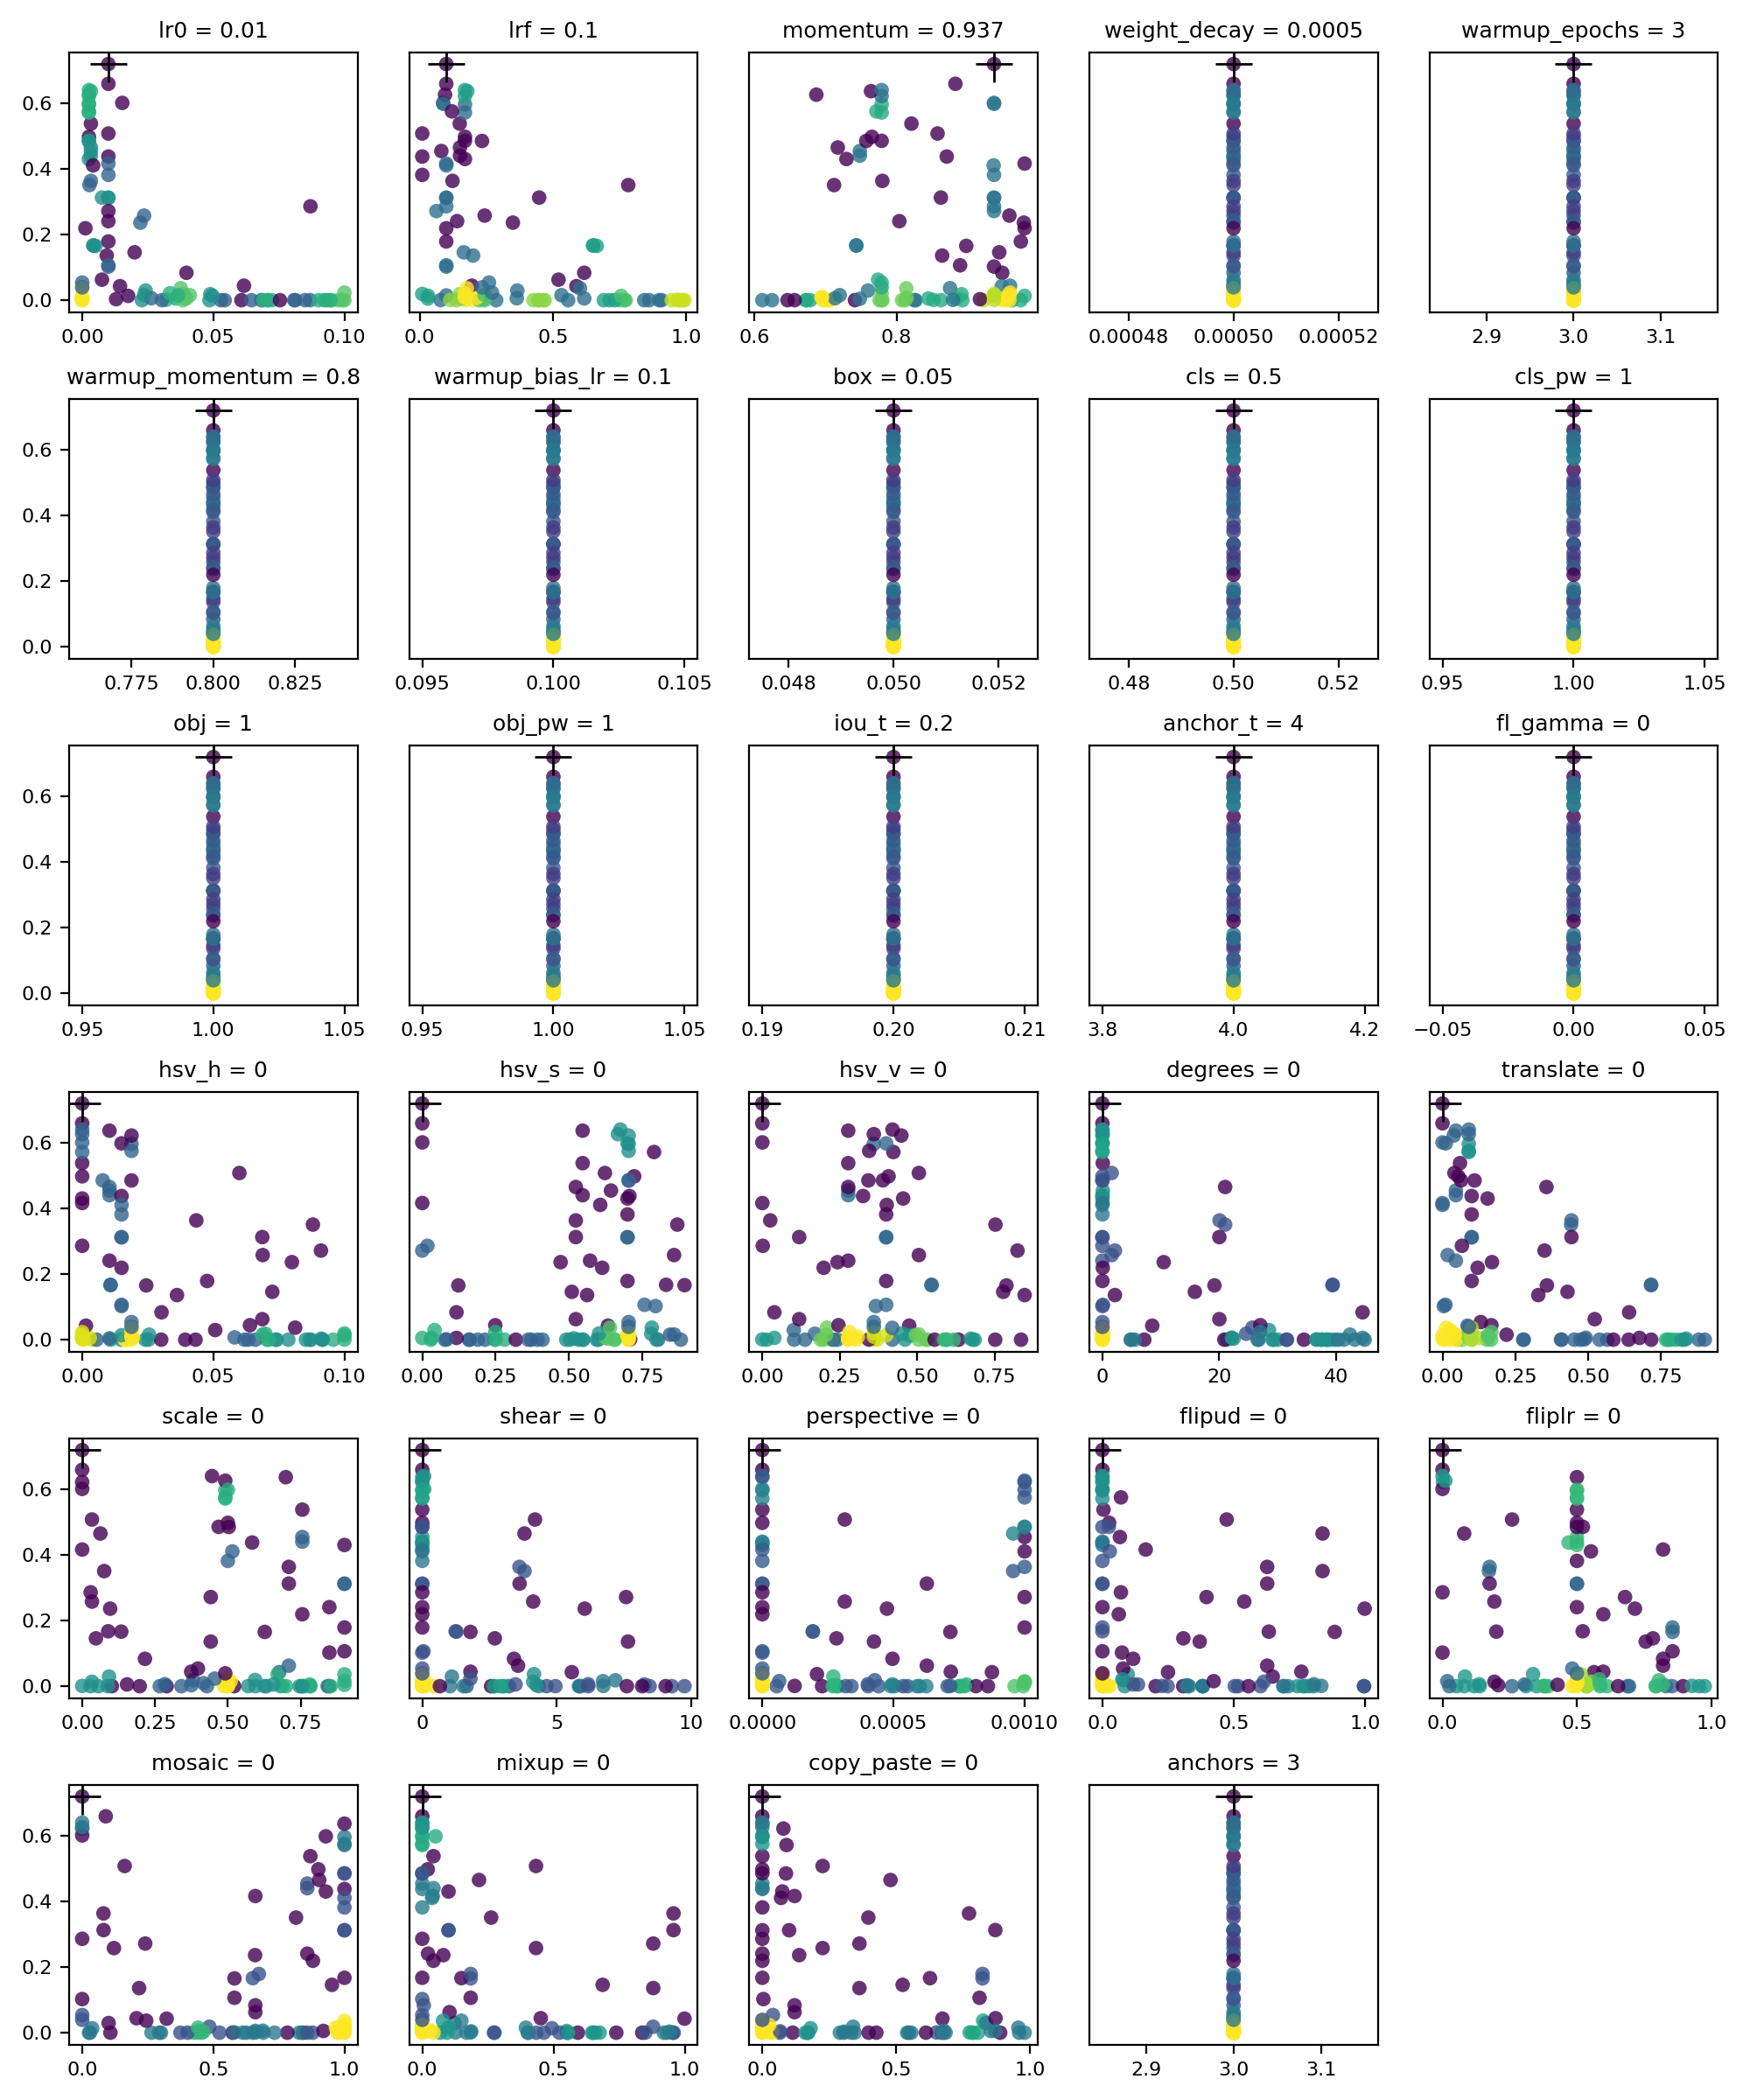

The file beside this chart, header and first rows:
metrics/precision, metrics/recall, metrics/mAP_0.5, metrics/mAP_0.5:0.95, val/box_loss, val/obj_loss, val/cls_loss, lr0, lrf, momentum, weight_decay, warmup_epochs, warmup_momentum, warmup_bias_lr, box, cls, cls_pw, obj, obj_pw, iou_t, anchor_t, fl_gamma, hsv_h, hsv_s
1, 0.4486, 0.7311, 0.4069, 0.04002, 0.009285, 0.01211, 0.00334, 0.1514, 0.7483, 0.0005, 3, 0.8, 0.1, 0.05, 0.5, 1, 1, 1, 0.2, 4, 0, 0.01041, 0.547
0.7573, 0.4107, 0.5929, 0.2802, 0.05765, 0.01234, 0.003015, 0.01, 0.1, 0.937, 0.0005, 3, 0.8, 0.1, 0.05, 0.5, 1, 1, 1, 0.2, 4, 0, 0.015, 0.7
0.5737, 0.7857, 0.7164, 0.3436, 0.05551, 0.0119, 0.002423, 0.01, 0.01, 0.937, 0.0005, 3, 0.8, 0.1, 0.05, 0.5, 1, 1, 1, 0.2, 4, 0, 0.015, 0.7
0.7573, 0.4107, 0.5929, 0.2802, 0.05765, 0.01234, 0.003015, 0.01, 0.1, 0.937, 0.0005, 3, 0.8, 0.1, 0.05, 0.5, 1, 1, 1, 0.2, 4, 0, 0.015, 0.7
0.9749, 0.8036, 0.9446, 0.5563, 0.03538, 0.008284, 0.0004978, 0.00258, 0.17, 0.779, 0.0005, 3, 0.8, 0.1, 0.05, 0.5, 1, 1, 1, 0.2, 4, 0, 0.0188, 0.704
0.9776, 0.8397, 0.9436, 0.693, 0.04445, 0.00601, 0.004226, 0.01, 0.1, 0.937, 0.0005, 3, 0.8, 0.1, 0.05, 0.5, 1, 1, 1, 0.2, 4, 0, 0, 0
0, 0, 0, 0, 0.1591, 0.0166, 0.4538, 0.06073, 0.8983, 0.8249, 0.0005, 3, 0.8, 0.1, 0.05, 0.5, 1, 1, 1, 0.2, 4, 0, 0.07041, 0.1593
0, 0, 0, 0, 0.1045, 0.01364, 0.01951, 0.09753, 0.4471, 0.8924, 0.0005, 3, 0.8, 0.1, 0.05, 0.5, 1, 1, 1, 0.2, 4, 0, 0.02529, 0.3718
0.3442, 0.4286, 0.3311, 0.1139, 0.06835, 0.01325, 0.00281, 0.009375, 0.2005, 0.864, 0.0005, 3, 0.8, 0.1, 0.05, 0.5, 1, 1, 1, 0.2, 4, 0, 0.03614, 0.5622
0, 0, 0, 0, nan, nan, 0.1318, 0.06459, 0.6906, 0.7058, 0.0005, 3, 0.8, 0.1, 0.05, 0.5, 1, 1, 1, 0.2, 4, 0, 0.09154, 0.3937
0, 0, 0, 0, 0.1244, 0.009565, 0.02813, 0.08689, 0.8607, 0.6962, 0.0005, 3, 0.8, 0.1, 0.05, 0.5, 1, 1, 1, 0.2, 4, 0, 0.07861, 0.4103
0.0744, 0.07143, 0.05425, 0.01401, 0.07782, 0.01562, 0.01667, 0.04888, 0.1503, 0.8914, 0.0005, 3, 0.8, 0.1, 0.05, 0.5, 1, 1, 1, 0.2, 4, 0, 0.06986, 0.781
0, 0, 0, 0, 0.1485, 0.1212, 9.941, 0.05434, 0.7126, 0.9625, 0.0005, 3, 0.8, 0.1, 0.05, 0.5, 1, 1, 1, 0.2, 4, 0, 0.003715, 0.07752
0, 0, 0, 0, nan, nan, nan, 0.09004, 0.8421, 0.7415, 0.0005, 3, 0.8, 0.1, 0.05, 0.5, 1, 1, 1, 0.2, 4, 0, 0.005472, 0.2808
0.2484, 0.6429, 0.3723, 0.142, 0.0616, 0.01508, 0.003516, 0.00505, 0.6641, 0.898, 0.0005, 3, 0.8, 0.1, 0.05, 0.5, 1, 1, 1, 0.2, 4, 0, 0.02442, 0.123
0, 0, 0, 0, 0.1051, 0.01545, 0.01735, 0.04854, 0.4689, 0.8268, 0.0005, 3, 0.8, 0.1, 0.05, 0.5, 1, 1, 1, 0.2, 4, 0, 0.07377, 0.1616
0.34, 0.3918, 0.4418, 0.1126, 0.06648, 0.01688, 0.002745, 0.01999, 0.1656, 0.9444, 0.0005, 3, 0.8, 0.1, 0.05, 0.5, 1, 1, 1, 0.2, 4, 0, 0.07249, 0.5101
0.0001111, 0.03571, 0.0003512, 7.0238e-05, 0.1018, 0.01636, 0.01887, 0.08126, 0.7723, 0.9489, 0.0005, 3, 0.8, 0.1, 0.05, 0.5, 1, 1, 1, 0.2, 4, 0, 0.06187, 0.5952
0.01536, 0.07143, 0.02353, 0.003059, 0.08822, 0.01569, 0.01801, 0.03565, 0.0306, 0.8448, 0.0005, 3, 0.8, 0.1, 0.05, 0.5, 1, 1, 1, 0.2, 4, 0, 0.002892, 0.03223
0, 0, 0, 0, 0.106, 0.01411, 0.01984, 0.03838, 0.557, 0.6786, 0.0005, 3, 0.8, 0.1, 0.05, 0.5, 1, 1, 1, 0.2, 4, 0, 0.01482, 0.8042
0, 0, 0, 0, nan, nan, nan, 0.06836, 0.427, 0.7057, 0.0005, 3, 0.8, 0.1, 0.05, 0.5, 1, 1, 1, 0.2, 4, 0, 0.01663, 0.6007
0.001134, 0.3571, 0.002203, 0.0006482, 0.09331, 0.01555, 0.01953, 0.03199, 0.964, 0.8518, 0.0005, 3, 0.8, 0.1, 0.05, 0.5, 1, 1, 1, 0.2, 4, 0, 0.0006521, 0.7091
0, 0, 0, 0, 0.1571, 0.04658, 0.7804, 0.09997, 0.1999, 0.6113, 0.0005, 3, 0.8, 0.1, 0.05, 0.5, 1, 1, 1, 0.2, 4, 0, 0.0163, 0.2475
0, 0, 0, 0, 0.1057, 0.01323, 0.01874, 0.07074, 0.2871, 0.8625, 0.0005, 3, 0.8, 0.1, 0.05, 0.5, 1, 1, 1, 0.2, 4, 0, 0.01079, 0.4911
0, 0, 0, 0, 0.1044, 0.01457, 0.01792, 0.08085, 0.2239, 0.8122, 0.0005, 3, 0.8, 0.1, 0.05, 0.5, 1, 1, 1, 0.2, 4, 0, 0.07419, 0.5492
0, 0, 0, 0, nan, nan, 0.02274, 0.09335, 0.9932, 0.6725, 0.0005, 3, 0.8, 0.1, 0.05, 0.5, 1, 1, 1, 0.2, 4, 0, 0.08727, 0.2139
0.7856, 0.25, 0.2955, 0.05965, 0.08096, 0.01378, 0.01343, 0.03975, 0.6171, 0.9486, 0.0005, 3, 0.8, 0.1, 0.05, 0.5, 1, 1, 1, 0.2, 4, 0, 0.03025, 0.1167
0, 0, 0, 0, 0.1114, 0.01263, 0.01988, 0.09916, 0.9691, 0.9746, 0.0005, 3, 0.8, 0.1, 0.05, 0.5, 1, 1, 1, 0.2, 4, 0, 0.09574, 0.02874
0.5916, 0.7321, 0.7124, 0.3097, 0.05191, 0.009735, 0.006885, 0.002782, 0.7822, 0.7121, 0.0005, 3, 0.8, 0.1, 0.05, 0.5, 1, 1, 1, 0.2, 4, 0, 0.08797, 0.8699
0, 0, 0, 0, 0.1542, 0.2735, 0.05888, 0.08498, 0.7508, 0.7761, 0.0005, 3, 0.8, 0.1, 0.05, 0.5, 1, 1, 1, 0.2, 4, 0, 0.06609, 0.3191
0, 0, 0, 0, 0.1467, 0.02628, 0.08308, 0.09511, 0.9072, 0.9535, 0.0005, 3, 0.8, 0.1, 0.05, 0.5, 1, 1, 1, 0.2, 4, 0, 0.03013, 0.8818
0.4212, 0.6607, 0.5456, 0.2013, 0.05998, 0.01126, 0.002347, 0.0222, 0.3497, 0.979, 0.0005, 3, 0.8, 0.1, 0.05, 0.5, 1, 1, 1, 0.2, 4, 0, 0.07997, 0.4719
0.1165, 0.1964, 0.1149, 0.03458, 0.07994, 0.01388, 0.0149, 0.01443, 0.5878, 0.9479, 0.0005, 3, 0.8, 0.1, 0.05, 0.5, 1, 1, 1, 0.2, 4, 0, 0.001436, 0.6334
0.0005731, 0.1429, 0.0003749, 7.3622e-05, 0.09985, 0.01612, 0.01751, 0.0708, 0.1377, 0.9224, 0.0005, 3, 0.8, 0.1, 0.05, 0.5, 1, 1, 1, 0.2, 4, 0, 0.06341, 0.702
0, 0, 0, 0, 0.108, 0.01346, 0.01835, 0.03041, 0.9453, 0.6468, 0.0005, 3, 0.8, 0.1, 0.05, 0.5, 1, 1, 1, 0.2, 4, 0, 0.03928, 0.3618
0.7184, 0.7143, 0.6957, 0.2693, 0.06072, 0.01107, 0.003844, 0.00755, 0.4482, 0.8623, 0.0005, 3, 0.8, 0.1, 0.05, 0.5, 1, 1, 1, 0.2, 4, 0, 0.06868, 0.5238
0, 0, 0, 0, nan, nan, 3.766, 0.0228, 0.9764, 0.6734, 0.0005, 3, 0.8, 0.1, 0.05, 0.5, 1, 1, 1, 0.2, 4, 0, 0.02408, 0.6552
0, 0, 0, 0, 0.1073, 0.01344, 0.0184, 0.05289, 0.4445, 0.8077, 0.0005, 3, 0.8, 0.1, 0.05, 0.5, 1, 1, 1, 0.2, 4, 0, 0.09169, 0.25
0, 0, 0, 0, 0.1042, 0.01547, 0.02012, 0.07241, 0.7671, 0.7014, 0.0005, 3, 0.8, 0.1, 0.05, 0.5, 1, 1, 1, 0.2, 4, 0, 0.08531, 0.5332
0, 0, 0, 0, 0.1696, 7.725, 0.1381, 0.06904, 0.4638, 0.6567, 0.0005, 3, 0.8, 0.1, 0.05, 0.5, 1, 1, 1, 0.2, 4, 0, 0.07118, 0.504
0.003993, 0.6607, 0.1197, 0.02729, 0.08203, 0.01702, 0.01086, 0.03759, 0.6013, 0.8751, 0.0005, 3, 0.8, 0.1, 0.05, 0.5, 1, 1, 1, 0.2, 4, 0, 0.08121, 0.7829
0, 0, 0, 0, 0.1066, 0.01326, 0.02054, 0.07543, 0.9869, 0.78, 0.0005, 3, 0.8, 0.1, 0.05, 0.5, 1, 1, 1, 0.2, 4, 0, 0.04322, 0.1892
0.0004444, 0.1429, 0.05181, 0.01114, 0.0962, 0.01632, 0.01934, 0.04106, 0.5319, 0.7201, 0.0005, 3, 0.8, 0.1, 0.05, 0.5, 1, 1, 1, 0.2, 4, 0, 0.0255, 0.8452
0.6281, 0.1071, 0.07202, 0.02449, 0.08032, 0.01655, 0.006811, 0.02419, 0.3663, 0.7598, 0.0005, 3, 0.8, 0.1, 0.05, 0.5, 1, 1, 1, 0.2, 4, 0, 0.05072, 0.04192
0.2126, 0.4633, 0.1477, 0.03247, 0.08518, 0.01572, 0.009633, 0.06169, 0.1957, 0.9596, 0.0005, 3, 0.8, 0.1, 0.05, 0.5, 1, 1, 1, 0.2, 4, 0, 0.06397, 0.249
0.5826, 0.625, 0.6078, 0.2182, 0.05836, 0.01124, 0.003805, 0.02361, 0.2439, 0.9586, 0.0005, 3, 0.8, 0.1, 0.05, 0.5, 1, 1, 1, 0.2, 4, 0, 0.06884, 0.8588
0.4821, 0.5357, 0.4612, 0.133, 0.05973, 0.01214, 0.004231, 0.004257, 0.6506, 0.7434, 0.0005, 3, 0.8, 0.1, 0.05, 0.5, 1, 1, 1, 0.2, 4, 0, 0.01081, 0.8945
0, 0, 0, 0, 0.1411, 0.03664, 0.03106, 0.09466, 0.7313, 0.6249, 0.0005, 3, 0.8, 0.1, 0.05, 0.5, 1, 1, 1, 0.2, 4, 0, 0.0169, 0.6572
0.002665, 0.4286, 0.01972, 0.004425, 0.07665, 0.019, 0.01304, 0.02636, 0.3643, 0.7136, 0.0005, 3, 0.8, 0.1, 0.05, 0.5, 1, 1, 1, 0.2, 4, 0, 0.01937, 0.6253
0.5218, 0.1071, 0.01012, 0.002259, 0.0853, 0.01957, 0.02546, 0.01294, 0.2392, 0.9172, 0.0005, 3, 0.8, 0.1, 0.05, 0.5, 1, 1, 1, 0.2, 4, 0, 0.09113, 0.6343
0, 0, 0, 0, 0.1062, 0.01532, 0.01947, 1e-05, 0.2439, 0.9586, 0.0005, 3, 0.8, 0.1, 0.05, 0.5, 1, 1, 1, 0.2, 4, 0, 0.08678, 0.547
0, 0, 0, 0, 0.1519, 0.05536, 4.354, 0.09232, 0.17, 0.779, 0.0005, 3, 0.8, 0.1, 0.05, 0.5, 1, 1, 1, 0.2, 4, 0, 0.0188, 0.704
0.00125, 0.3929, 0.01723, 0.005826, 0.0773, 0.02009, 0.01695, 1e-05, 0.2145, 0.8142, 0.0005, 3, 0.8, 0.1, 0.05, 0.5, 1, 1, 1, 0.2, 4, 0, 0.05814, 0.704
0.4801, 0.633, 0.6337, 0.2467, 0.05388, 0.01174, 0.002726, 0.08704, 0.1, 0.937, 0.0005, 3, 0.8, 0.1, 0.05, 0.5, 1, 1, 1, 0.2, 4, 0, 0, 0.01764
0.5991, 0.8929, 0.707, 0.3244, 0.04907, 0.01022, 0.004591, 0.00334, 0.1232, 0.78, 0.0005, 3, 0.8, 0.1, 0.05, 0.5, 1, 1, 1, 0.2, 4, 0, 0.04352, 0.5238
0.03056, 0.2857, 0.03413, 0.01065, 0.08711, 0.01836, 0.03462, 0.01751, 0.7557, 0.98, 0.0005, 3, 0.8, 0.1, 0.05, 0.5, 1, 1, 1, 0.2, 4, 0, 0.1, 0.7
0.874, 0.7696, 0.8791, 0.6333, 0.04335, 0.005565, 0.0002419, 0.01, 0.1, 0.8827, 0.0005, 3, 0.8, 0.1, 0.05, 0.5, 1, 1, 1, 0.2, 4, 0, 0, 0
0.001527, 0.3929, 0.01436, 0.004285, 0.08173, 0.0202, 0.01828, 1e-05, 0.1594, 0.8838, 0.0005, 3, 0.8, 0.1, 0.05, 0.5, 1, 1, 1, 0.2, 4, 0, 0, 0
0.9508, 1, 0.9927, 0.5793, 0.03329, 0.007679, 0.0003471, 0.00258, 0.17, 0.779, 0.0005, 3, 0.8, 0.1, 0.05, 0.5, 1, 1, 1, 0.2, 4, 0, 0.0188, 0.704
0.00143, 0.4286, 0.0122, 0.003215, 0.08158, 0.0196, 0.01949, 1e-05, 0.1524, 0.7483, 0.0005, 3, 0.8, 0.1, 0.05, 0.5, 1, 1, 1, 0.2, 4, 0, 0.01041, 0.5172
... 40 more rows
